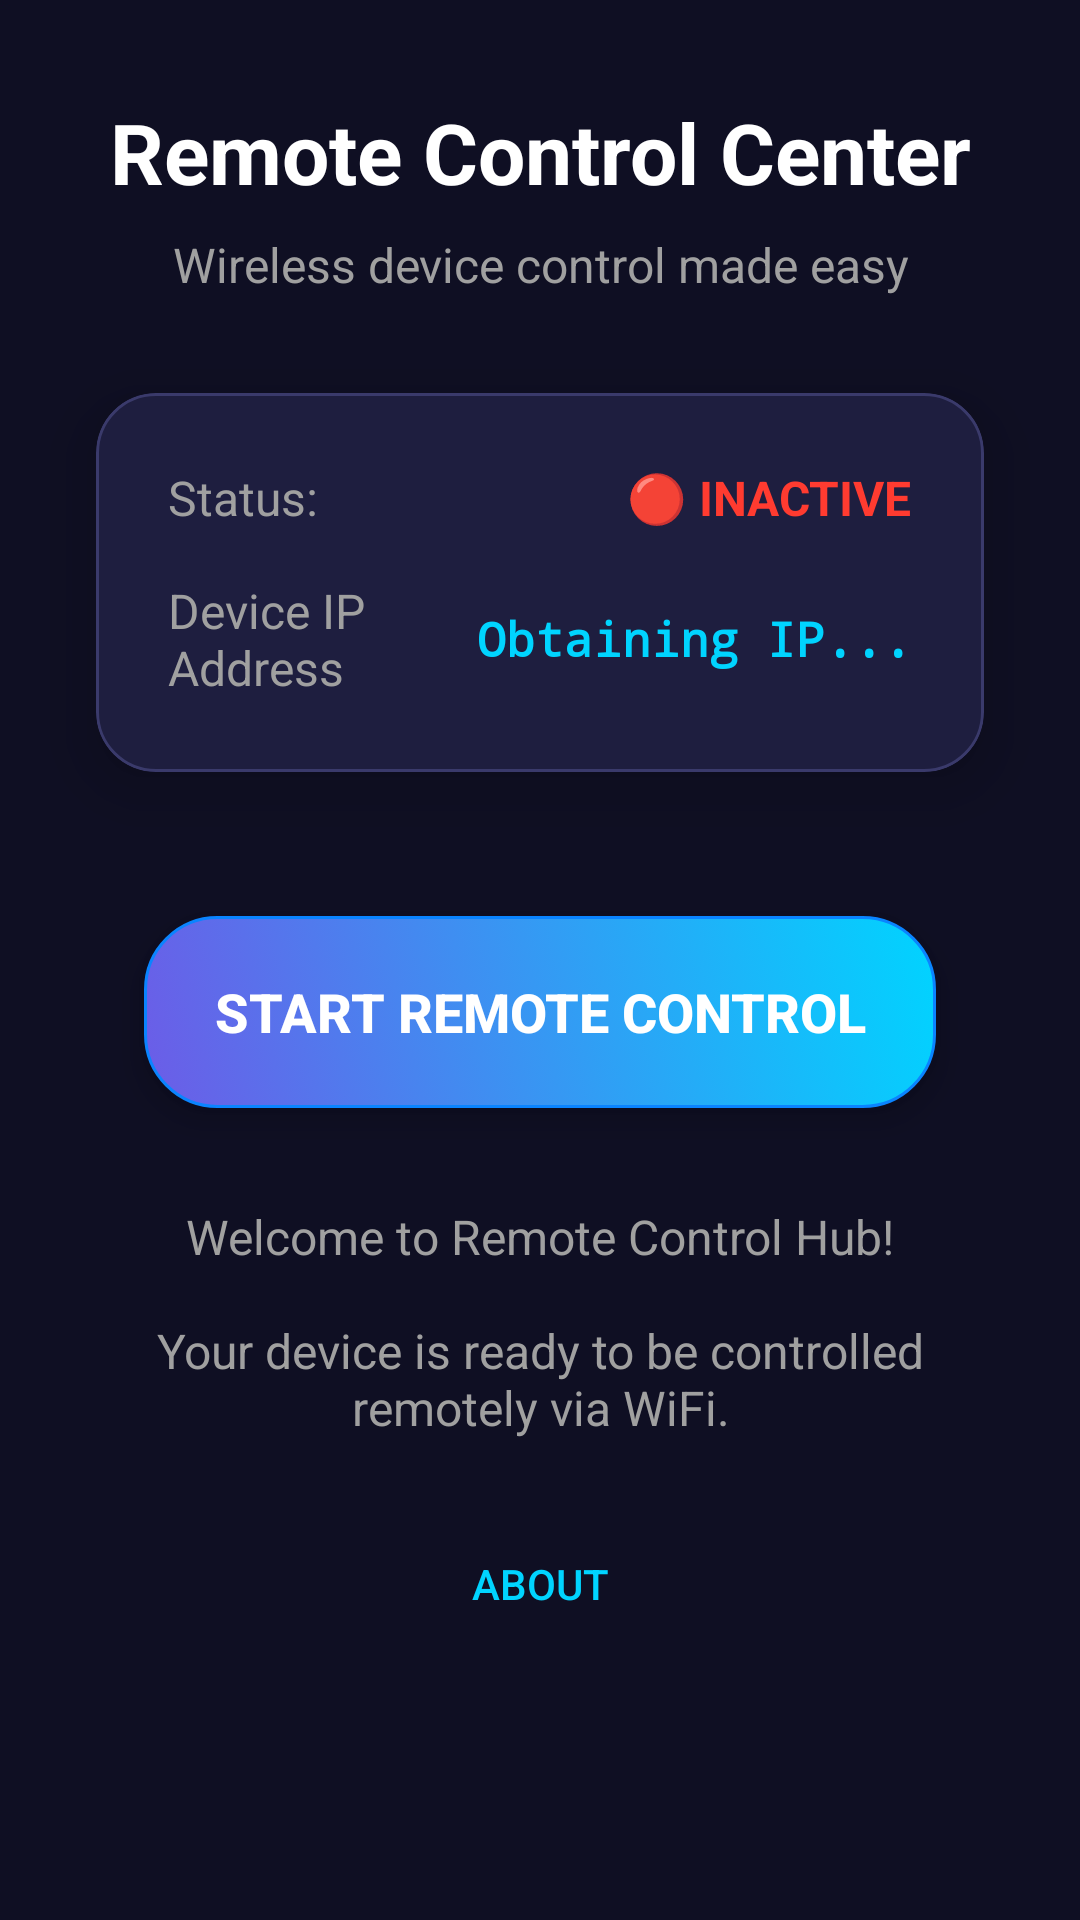

Reconstruct the res/layout file that produces this screen, plus the resources it refers to.
<!-- AndroidManifest.xml: application theme Theme.MyApplication555 -->
<!-- res/layout/fragment_first.xml -->
<?xml version="1.0" encoding="utf-8"?>
<androidx.core.widget.NestedScrollView xmlns:android="http://schemas.android.com/apk/res/android"
    xmlns:app="http://schemas.android.com/apk/res-auto"
    xmlns:tools="http://schemas.android.com/tools"
    android:layout_width="match_parent"
    android:layout_height="match_parent"
    android:background="@color/dark_background"
    tools:context=".FirstFragment">

    <androidx.constraintlayout.widget.ConstraintLayout
        android:layout_width="match_parent"
        android:layout_height="match_parent"
        android:padding="16dp">

        
        <TextView
            android:id="@+id/title_text"
            android:layout_width="match_parent"
            android:layout_height="wrap_content"
            android:text="@string/remote_control_title"
            android:textColor="@color/text_primary"
            android:textSize="28sp"
            android:textStyle="bold"
            android:gravity="center"
            android:layout_marginTop="16dp"
            app:layout_constraintTop_toTopOf="parent"
            app:layout_constraintStart_toStartOf="parent"
            app:layout_constraintEnd_toEndOf="parent" />

        <TextView
            android:id="@+id/subtitle_text"
            android:layout_width="match_parent"
            android:layout_height="wrap_content"
            android:text="@string/remote_control_subtitle"
            android:textColor="@color/text_secondary"
            android:textSize="16sp"
            android:gravity="center"
            android:layout_marginTop="8dp"
            app:layout_constraintTop_toBottomOf="@id/title_text"
            app:layout_constraintStart_toStartOf="parent"
            app:layout_constraintEnd_toEndOf="parent" />

        
        <com.google.android.material.card.MaterialCardView
            android:id="@+id/status_card"
            android:layout_width="match_parent"
            android:layout_height="wrap_content"
            android:layout_marginTop="32dp"
            android:layout_marginHorizontal="16dp"
            app:cardBackgroundColor="@color/card_background"
            app:cardCornerRadius="20dp"
            app:cardElevation="12dp"
            app:strokeColor="@color/card_border"
            app:strokeWidth="1dp"
            app:layout_constraintTop_toBottomOf="@id/subtitle_text"
            app:layout_constraintStart_toStartOf="parent"
            app:layout_constraintEnd_toEndOf="parent">

            <LinearLayout
                android:layout_width="match_parent"
                android:layout_height="wrap_content"
                android:orientation="vertical"
                android:padding="24dp">

                
                <LinearLayout
                    android:layout_width="match_parent"
                    android:layout_height="wrap_content"
                    android:orientation="horizontal"
                    android:gravity="center_vertical">

                    <TextView
                        android:layout_width="0dp"
                        android:layout_height="wrap_content"
                        android:layout_weight="1"
                        android:text="Status:"
                        android:textColor="@color/text_secondary"
                        android:textSize="16sp" />

                    <TextView
                        android:id="@+id/status_text"
                        android:layout_width="wrap_content"
                        android:layout_height="wrap_content"
                        android:text="@string/status_stopped"
                        android:textColor="@color/status_stopped"
                        android:textSize="16sp"
                        android:textStyle="bold" />

                </LinearLayout>

                
                <LinearLayout
                    android:layout_width="match_parent"
                    android:layout_height="wrap_content"
                    android:orientation="horizontal"
                    android:gravity="center_vertical"
                    android:layout_marginTop="16dp">

                    <TextView
                        android:layout_width="0dp"
                        android:layout_height="wrap_content"
                        android:layout_weight="1"
                        android:text="@string/device_ip_label"
                        android:textColor="@color/text_secondary"
                        android:textSize="16sp" />

                    <TextView
                        android:id="@+id/ip_address_text"
                        android:layout_width="wrap_content"
                        android:layout_height="wrap_content"
                        android:text="@string/device_ip_unknown"
                        android:textColor="@color/primary_cyan"
                        android:textSize="16sp"
                        android:textStyle="bold"
                        android:fontFamily="monospace" />

                </LinearLayout>

                
                <TextView
                    android:id="@+id/connection_info"
                    android:layout_width="match_parent"
                    android:layout_height="wrap_content"
                    android:text="@string/use_this_ip"
                    android:textColor="@color/text_tertiary"
                    android:textSize="14sp"
                    android:layout_marginTop="12dp"
                    android:gravity="center"
                    android:visibility="gone" />

            </LinearLayout>

        </com.google.android.material.card.MaterialCardView>

        
        <Button
            android:id="@+id/control_button"
            android:layout_width="0dp"
            android:layout_height="64dp"
            android:layout_marginTop="48dp"
            android:layout_marginHorizontal="32dp"
            android:text="@string/remote_control_button_start"
            android:textColor="@color/white"
            android:textSize="18sp"
            android:textStyle="bold"
            android:background="@drawable/cool_button_background"
            android:elevation="8dp"
            android:translationZ="4dp"
            app:layout_constraintTop_toBottomOf="@id/status_card"
            app:layout_constraintStart_toStartOf="parent"
            app:layout_constraintEnd_toEndOf="parent" />

        
        <TextView
            android:id="@+id/welcome_message"
            android:layout_width="match_parent"
            android:layout_height="wrap_content"
            android:text="@string/welcome_message"
            android:textColor="@color/text_secondary"
            android:textSize="16sp"
            android:gravity="center"
            android:layout_marginTop="32dp"
            android:layout_marginHorizontal="16dp"
            app:layout_constraintTop_toBottomOf="@id/control_button"
            app:layout_constraintStart_toStartOf="parent"
            app:layout_constraintEnd_toEndOf="parent" />

        
        <Button
            android:id="@+id/button_first"
            android:layout_width="wrap_content"
            android:layout_height="wrap_content"
            android:text="@string/next"
            android:textColor="@color/primary_cyan"
            android:background="@android:color/transparent"
            android:layout_marginTop="24dp"
            android:paddingHorizontal="24dp"
            android:paddingVertical="12dp"
            app:layout_constraintTop_toBottomOf="@id/welcome_message"
            app:layout_constraintStart_toStartOf="parent"
            app:layout_constraintEnd_toEndOf="parent"
            app:layout_constraintBottom_toBottomOf="parent" />

    </androidx.constraintlayout.widget.ConstraintLayout>
</androidx.core.widget.NestedScrollView>
<!-- resources referenced by this layout -->
<resources>
  <color name="card_background">#1E1E3F</color>
  <color name="card_border">#3A3A6B</color>
  <color name="dark_background">#0F0F23</color>
  <color name="primary_cyan">#00D4FF</color>
  <color name="status_stopped">#FF3B30</color>
  <color name="text_primary">#FFFFFF</color>
  <color name="text_secondary">#A0A0A0</color>
  <color name="text_tertiary">#6C6C6C</color>
  <color name="white">#FFFFFFFF</color>
  <!-- drawable cool_button_background (drawable) -->
  <?xml version="1.0" encoding="utf-8"?>
  <selector xmlns:android="http://schemas.android.com/apk/res/android">
      <item android:state_pressed="true">
          <shape android:shape="rectangle">
              <gradient
                  android:startColor="@color/gradient_end"
                  android:endColor="@color/gradient_start"
                  android:angle="45" />
              <corners android:radius="24dp" />
              <stroke android:width="2dp" android:color="@color/primary_cyan" />
          </shape>
      </item>
      <item android:state_enabled="false">
          <shape android:shape="rectangle">
              <solid android:color="@color/text_tertiary" />
              <corners android:radius="24dp" />
          </shape>
      </item>
      <item>
          <shape android:shape="rectangle">
              <gradient
                  android:startColor="@color/gradient_start"
                  android:endColor="@color/gradient_end"
                  android:angle="45" />
              <corners android:radius="24dp" />
              <stroke android:width="1dp" android:color="@color/primary_blue" />
          </shape>
      </item>
  </selector>
  <string name="device_ip_label">Device IP Address</string>
  <string name="device_ip_unknown">Obtaining IP...</string>
  <string name="next">About</string>
  <string name="remote_control_button_start">START REMOTE CONTROL</string>
  <string name="remote_control_subtitle">Wireless device control made easy</string>
  <string name="remote_control_title">Remote Control Center</string>
  <string name="status_stopped">🔴 INACTIVE</string>
  <string name="use_this_ip">Use this IP address to connect from your control device</string>
  <string name="welcome_message">Welcome to Remote Control Hub!\n\nYour device is ready to be controlled remotely via WiFi.</string>
  <style name="Theme.MyApplication555" parent="Base.Theme.MyApplication555" />
  <color name="gradient_end">#00D4FF</color>
  <color name="gradient_start">#6C5CE7</color>
  <color name="primary_blue">#0A84FF</color>
  <color name="primary_purple">#6C5CE7</color>
  <color name="primary_green">#00FF88</color>
  <color name="dark_surface">#1A1A3A</color>
  <color name="dark_surface_variant">#2D2D5A</color>
  <color name="error_red">#FF3B30</color>
</resources>
